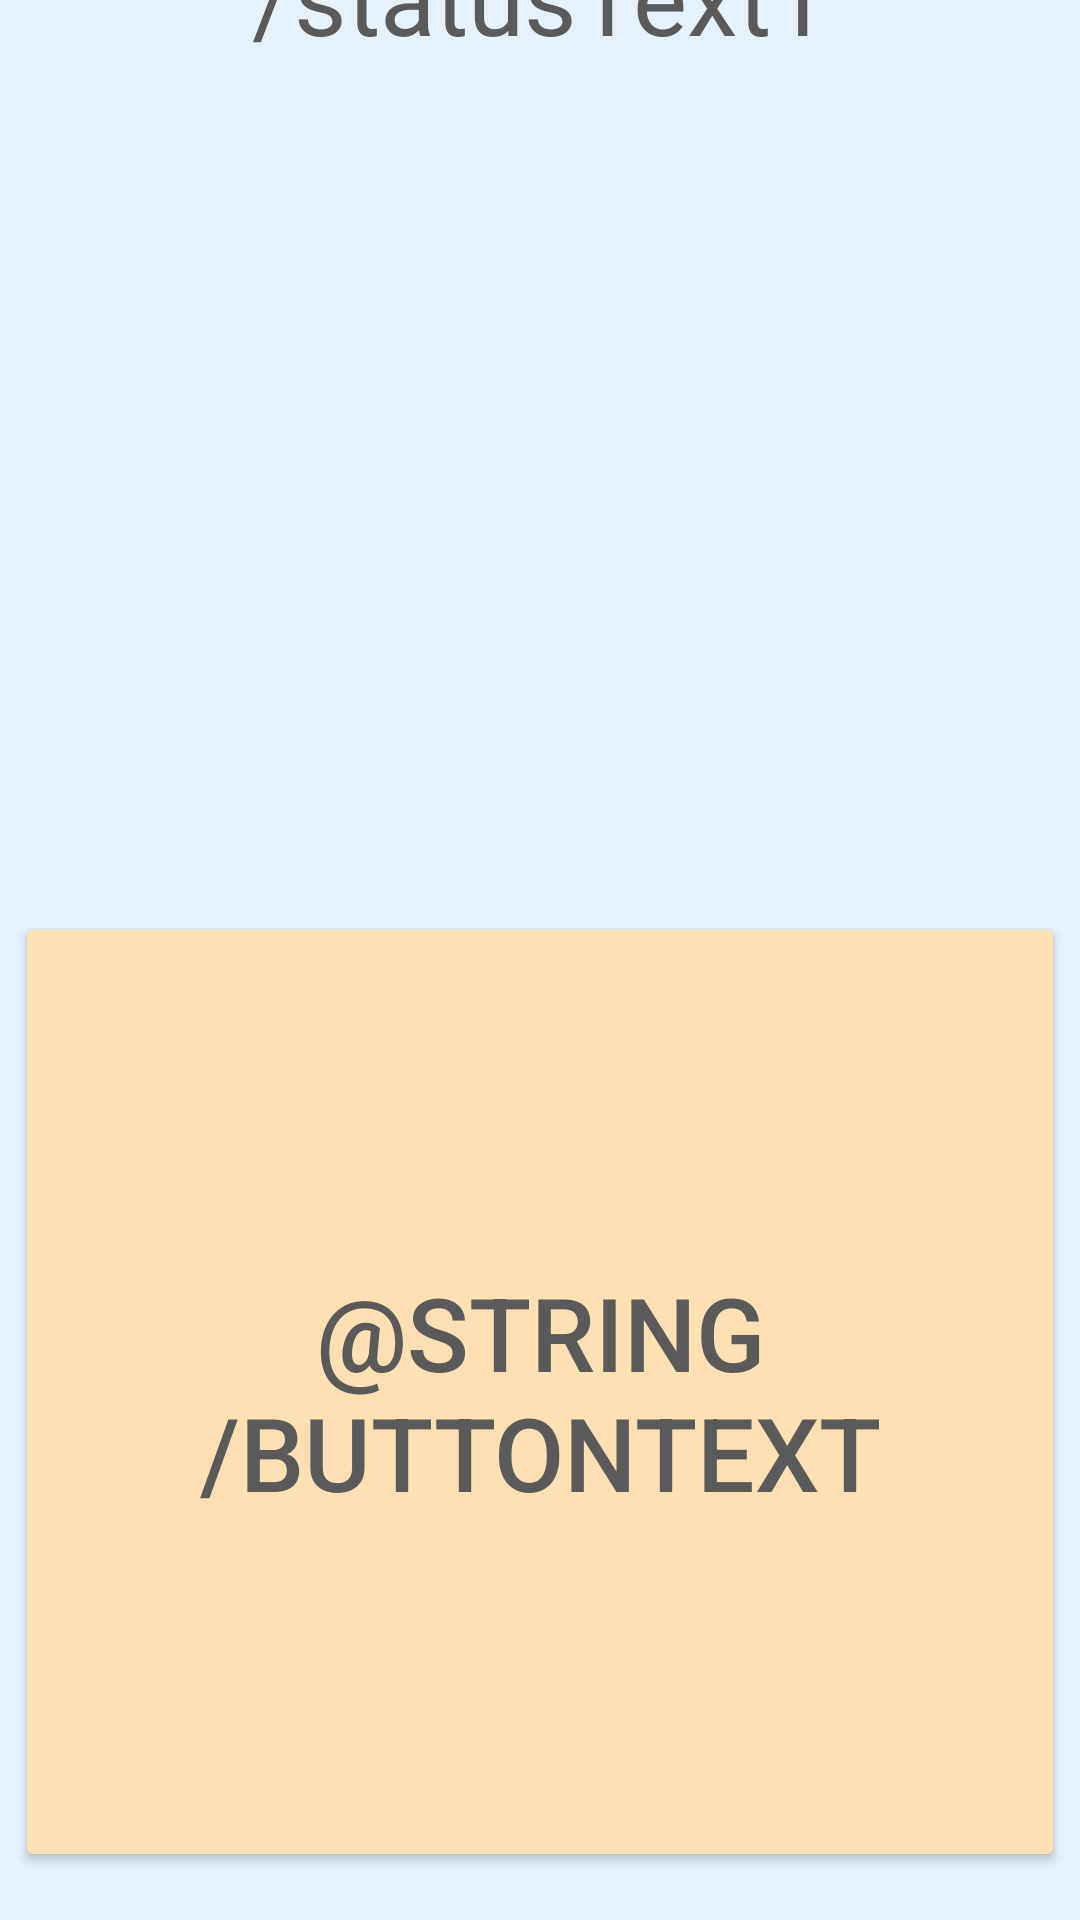

Write the Android layout XML for this screen, with the resource values it uses.
<!-- AndroidManifest.xml: application theme Theme.WorkTimeLogWidgetAndroid -->
<!-- res/layout/main_activity.xml -->
<?xml version="1.0" encoding="utf-8"?>
<androidx.constraintlayout.widget.ConstraintLayout xmlns:android="http://schemas.android.com/apk/res/android"
    xmlns:app="http://schemas.android.com/apk/res-auto"
    android:layout_width="match_parent"
    android:layout_height="match_parent"
    android:background="@color/layoutBackground"
    android:backgroundTint="@color/layoutBackground"
    android:clickable="true">


    <Button
        android:id="@+id/button"
        android:layout_width="350dp"
        android:layout_height="320dp"

        android:backgroundTint="@color/buttonBackground"
        android:text="@string/buttonText"
        android:textColor="@color/fontColor"
        android:textSize="34sp"
        app:layout_constraintBottom_toBottomOf="parent"
        app:layout_constraintEnd_toEndOf="parent"
        app:layout_constraintHorizontal_bias="0.5"
        app:layout_constraintStart_toStartOf="parent"
        app:layout_constraintTop_toTopOf="parent"
        app:layout_constraintVertical_bias="0.95" />

    <TextView
        android:id="@+id/editTextText1"
        android:layout_width="match_parent"
        android:layout_height="493dp"
        android:layout_marginTop="25dp"
        android:layout_marginBottom="25dp"
        android:alpha="100"
        android:ems="10"
        android:padding="30dp"
        android:text="@string/statusText1"
        android:textAlignment="center"
        android:textColor="@color/fontColor"
        android:textSize="34sp"
        app:layout_constraintBottom_toTopOf="@+id/button"
        app:layout_constraintEnd_toEndOf="parent"
        app:layout_constraintHorizontal_bias="0.5"
        app:layout_constraintStart_toStartOf="parent"
        app:layout_constraintTop_toTopOf="parent"
        app:layout_constraintVertical_bias="0.5" />


</androidx.constraintlayout.widget.ConstraintLayout>
<!-- resources referenced by this layout -->
<resources>
  <color name="buttonBackground">#FFE0B2</color>
  <color name="fontColor">#5A5A5A</color>
  <color name="layoutBackground">#E3F2FD</color>
  <style name="Theme.WorkTimeLogWidgetAndroid" parent="android:Theme.Material.Light.NoActionBar" />
</resources>
